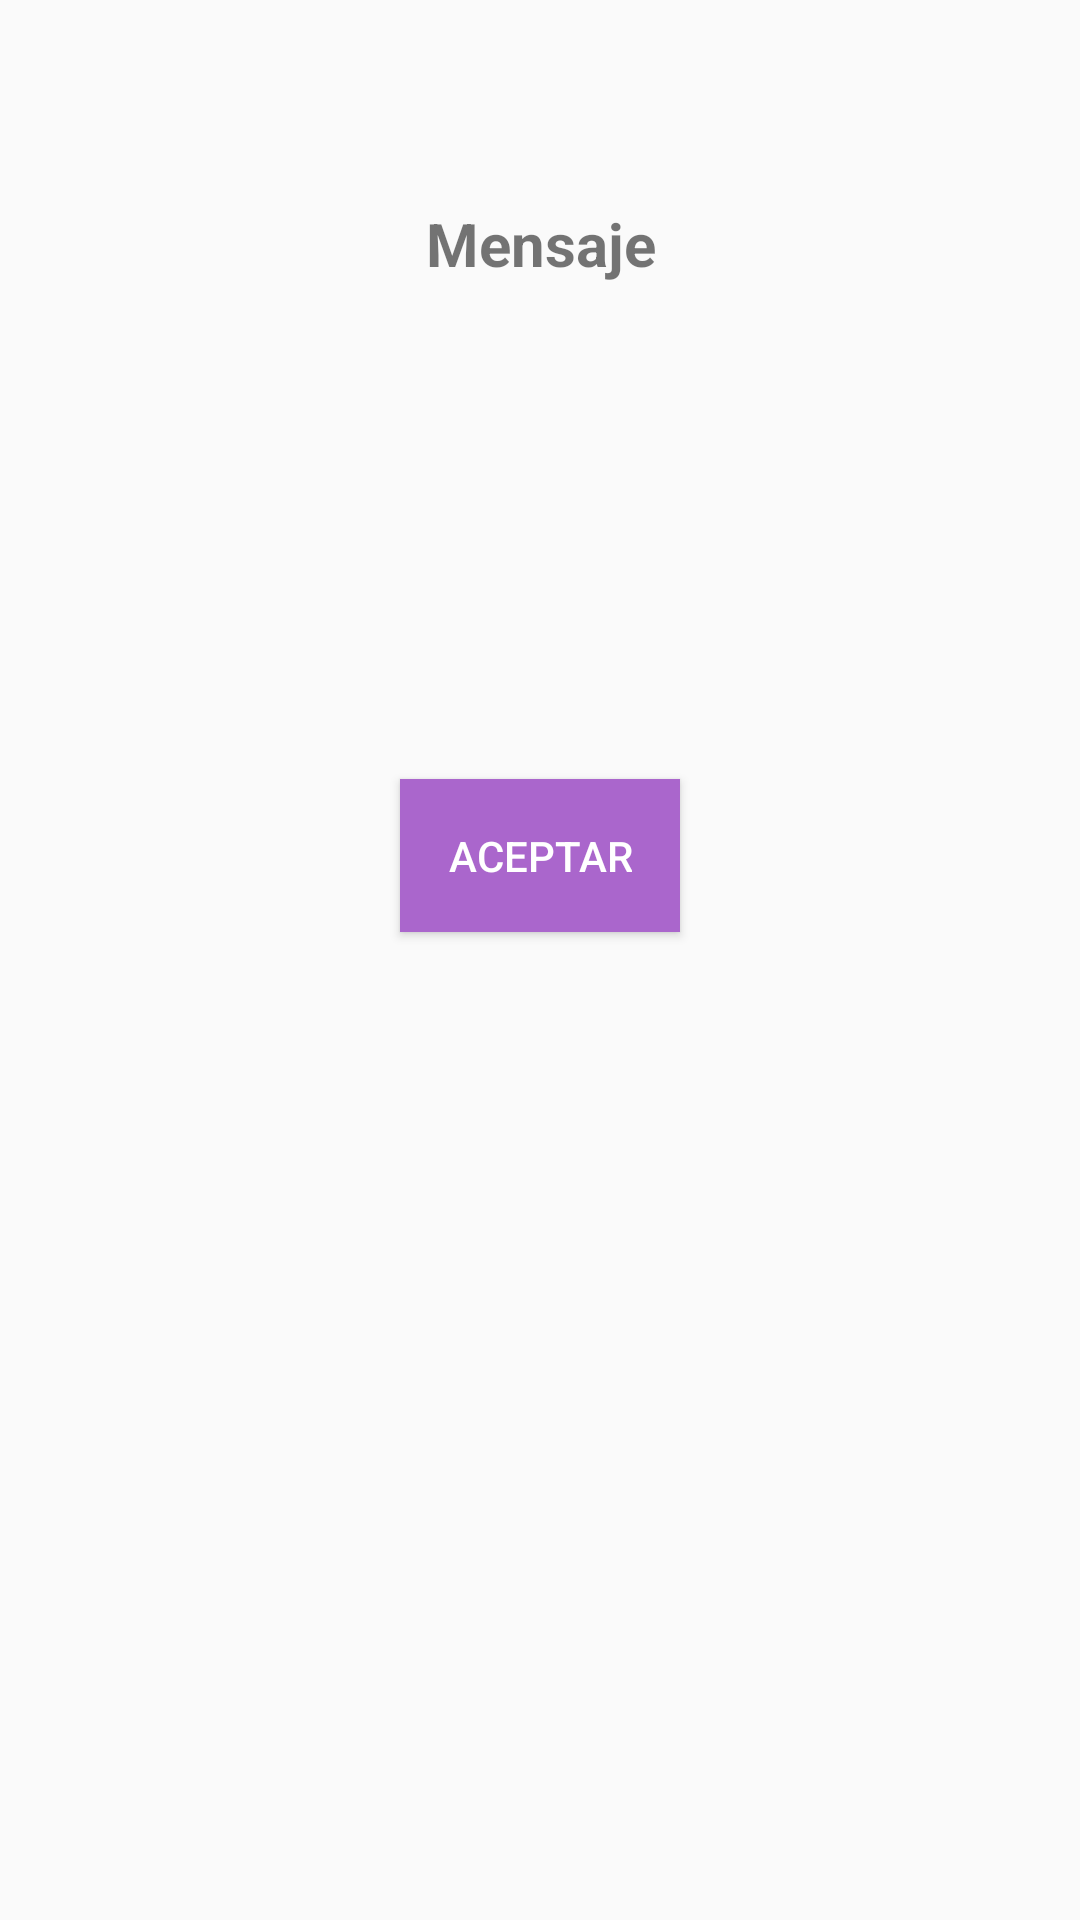

Android layout source for this screen:
<!-- AndroidManifest.xml: application theme AppTheme -->
<!-- res/layout/cuadro_dialogo.xml -->
<?xml version="1.0" encoding="utf-8"?>
<android.support.constraint.ConstraintLayout xmlns:android="http://schemas.android.com/apk/res/android"
    xmlns:app="http://schemas.android.com/apk/res-auto"
    style="@android:style/Holo.ButtonBar.AlertDialog"
    android:layout_width="match_parent"
    android:layout_height="match_parent"
    android:layout_gravity="center"
    android:padding="20dp">

    <TextView
        android:id="@+id/textView2"
        android:layout_width="wrap_content"
        android:layout_height="wrap_content"
        android:layout_gravity="center"
        android:layout_marginBottom="8dp"
        android:layout_marginTop="8dp"
        android:padding="@dimen/padd"
        android:paddingBottom="@dimen/padd"
        android:paddingLeft="@dimen/padd"
        android:paddingRight="@dimen/padd"
        android:paddingTop="@dimen/padd"
        android:text="@string/dialogo_mensaje"
        android:textSize="20sp"
        android:textStyle="bold"
        app:layout_constraintBottom_toBottomOf="parent"
        app:layout_constraintEnd_toEndOf="parent"
        app:layout_constraintHorizontal_bias="0.501"
        app:layout_constraintStart_toStartOf="parent"
        app:layout_constraintTop_toTopOf="parent"
        app:layout_constraintVertical_bias="0.045" />

    <Button
        android:id="@+id/button2"
        android:layout_width="wrap_content"
        android:layout_height="wrap_content"
        android:layout_marginBottom="8dp"
        android:layout_marginTop="8dp"
        android:background="@android:color/holo_purple"
        android:padding="@dimen/padd"
        android:paddingBottom="@dimen/padd"
        android:paddingLeft="@dimen/padd"
        android:paddingRight="@dimen/padd"
        android:paddingTop="@dimen/padd"
        android:text="@string/dialogo_boton_aceptar"
        android:textColor="@android:color/background_light"
        android:visibility="visible"
        app:layout_constraintBottom_toBottomOf="parent"
        app:layout_constraintEnd_toEndOf="parent"
        app:layout_constraintStart_toStartOf="parent"
        app:layout_constraintTop_toBottomOf="@+id/textView2"
        app:layout_constraintVertical_bias="0.319" />

</android.support.constraint.ConstraintLayout>
<!-- resources referenced by this layout -->
<resources>
  <dimen name="padd">8dp</dimen>
  <string name="dialogo_boton_aceptar">Aceptar</string>
  <string name="dialogo_mensaje">Mensaje</string>
  <style name="AppTheme" parent="Base.Theme.AppCompat.Light.DarkActionBar">
          
          
          <item name="colorPrimary">@color/colorPrimary</item>
          <item name="colorPrimaryDark">@color/colorPrimaryDark</item>
          <item name="colorAccent">@color/colorAccent</item>
      </style>
  <color name="colorPrimary">#3F51B5</color>
  <color name="colorPrimaryDark">#303F9F</color>
  <color name="colorAccent">#FF4081</color>
</resources>
